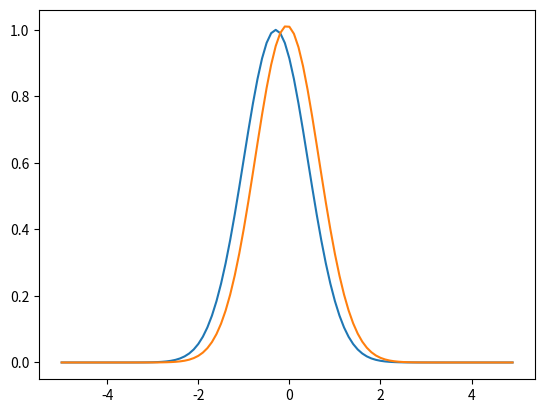

Write the Python code that produced this figure.
#advecion equation 1d euler scheme
import numpy as np
import matplotlib.pyplot as plt

x=np.arange(-5,5,0.1)
t=np.arange(0,7,0.1)
u_1=np.zeros([len(t),len(x)])

v=0.5
t1=0;
j2=0
for j in np.arange(0,7,0.1):
    x2=0
    for x1 in np.arange(-5,5,0.1):
        u_1[j2,x2]=np.exp(-((x1+0.3-v*t1)**2))
        x2=x2+1
    t=t+1
    j2=j2+1

x=np.arange(-5,5,0.1)
t=np.arange(0,7,0.1)
u_2=np.zeros([len(t),len(x)])
t1=0;
v=0.5
x2=0
for x1 in np.arange(-5,5,0.1):
    u_2[0,x2]=np.exp(-((x1+0.3-v*t1)**2))
    x2=x2+1

v=0.5
delta_t=0.05
delta_x=0.05
a=(v*delta_t)/(2*delta_x)
l=1
for g in np.arange(len(t)-1):
    n=1
    for s in np.arange(len(x)-2):
        u_2[l,n]=u_2[g,s+1]-a*(u_2[g,s+2]-u_2[g,s])
        n=n+1
    u_2[l,0]=u_2[l,len(x)-2]   #i
    u_2[l,len(x)-1]=u_2[l,1]   #i
    l=l+1
print(u_1)
print("******")
print(u_2)

plt.plot(x,u_1[5,:])
plt.plot(x,u_2[5,:])
plt.show()
